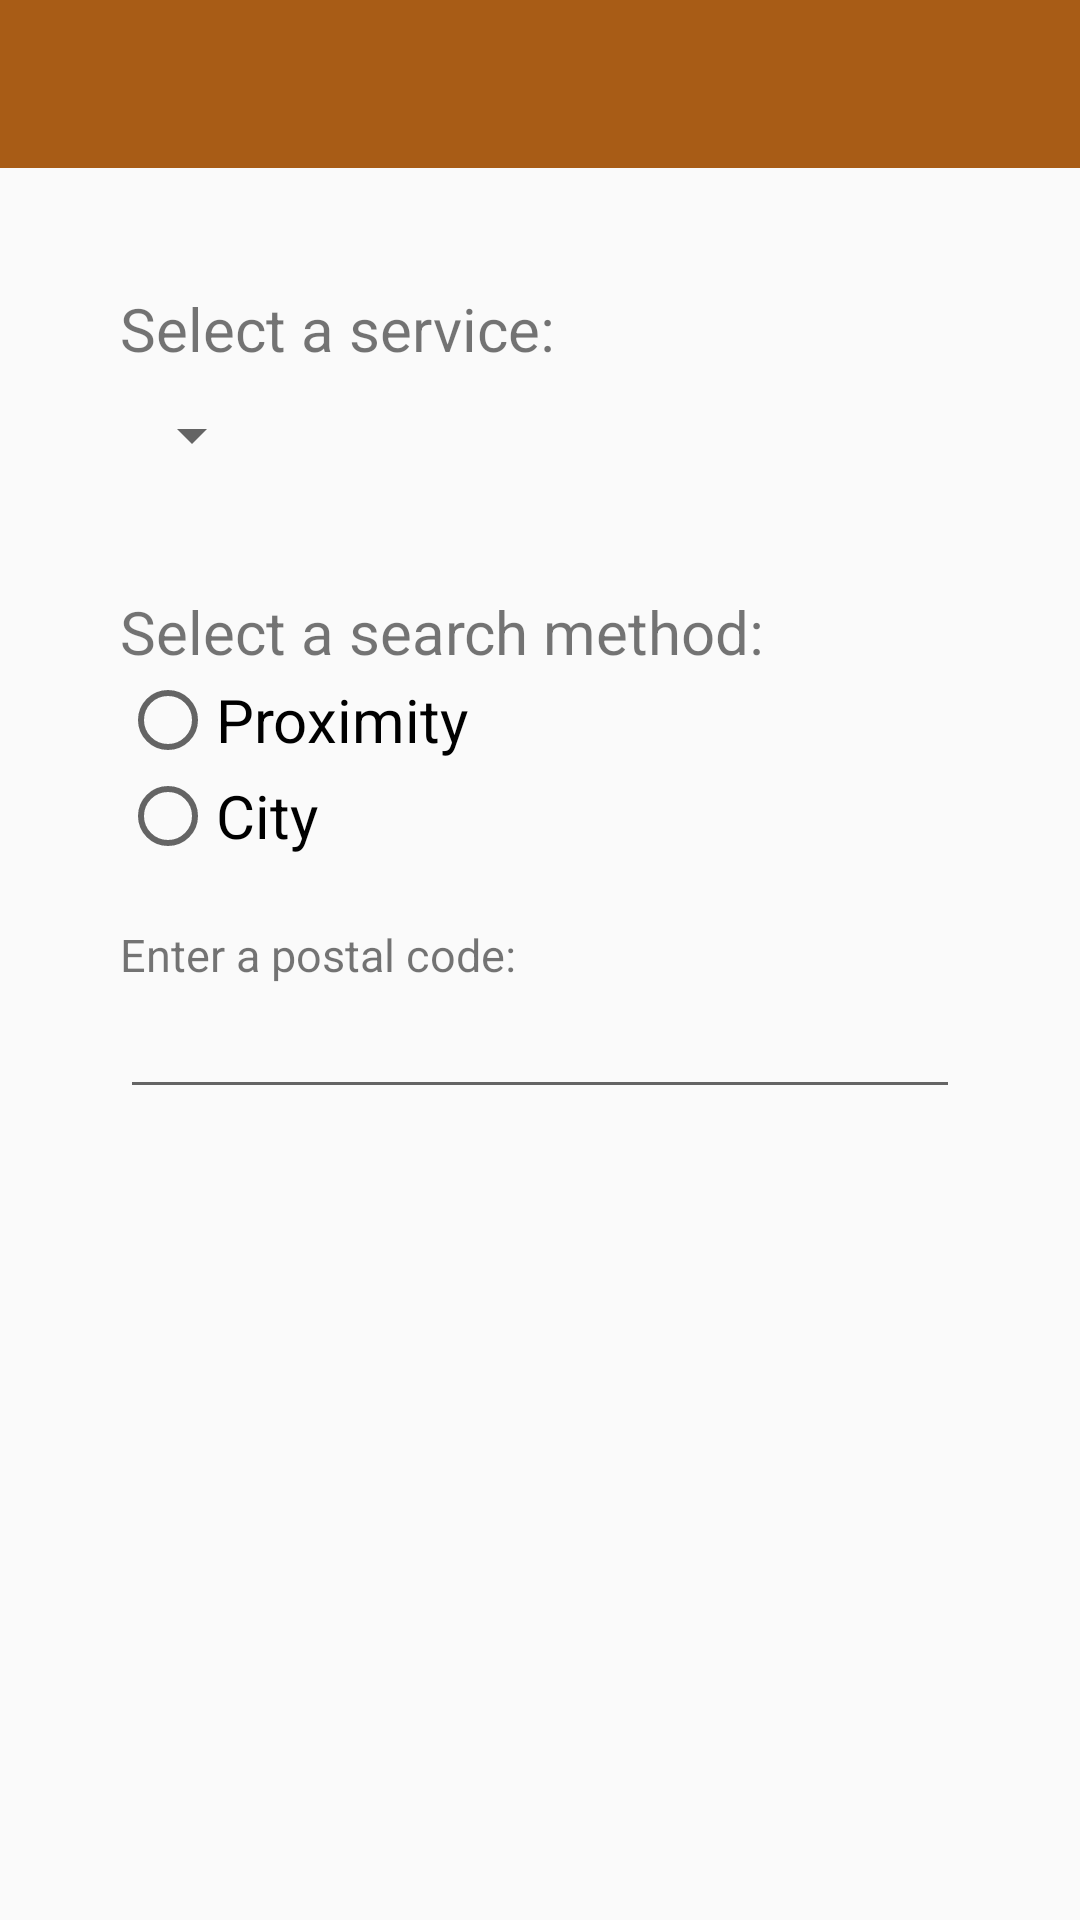

Layout XML and referenced resources for this Android screen:
<!-- AndroidManifest.xml: application theme AppTheme -->
<!-- res/layout/activity_main.xml -->
<?xml version="1.0" encoding="utf-8"?>
<android.support.v4.widget.DrawerLayout
    xmlns:android="http://schemas.android.com/apk/res/android"
    xmlns:tools="http://schemas.android.com/tools"
    xmlns:app="http://schemas.android.com/apk/res-auto"
    android:id="@+id/drawer_layout"
    android:layout_width="match_parent"
    android:layout_height="match_parent"
    android:fitsSystemWindows="true"
    tools:context=".MainActivity">

    <LinearLayout
        android:layout_width="match_parent"
        android:layout_height="match_parent"
        android:orientation="vertical">

        <android.support.design.widget.AppBarLayout
            android:layout_height="wrap_content"
            android:layout_width="match_parent">

            <android.support.v7.widget.Toolbar
                android:id="@+id/toolbar"
                android:layout_width="match_parent"
                android:layout_height="?attr/actionBarSize"
                android:background="#a85c16"/>
               

        </android.support.design.widget.AppBarLayout>

        
        <include layout="@layout/drawer_content" />
    </LinearLayout>


    
    <android.support.design.widget.NavigationView
        android:id="@+id/navview"
        android:layout_width="wrap_content"
        android:layout_height="match_parent"
        android:fitsSystemWindows="true"
        android:layout_gravity="start"
        app:headerLayout="@layout/header_navview"
        app:menu="@menu/menu_navview" />

</android.support.v4.widget.DrawerLayout>
<!-- res/layout/drawer_content.xml (included above) -->
<?xml version="1.0" encoding="utf-8"?>
<LinearLayout xmlns:android="http://schemas.android.com/apk/res/android"
    android:layout_width="match_parent"
    android:layout_height="match_parent"
    android:background="@drawable/navview"
    android:orientation="vertical">

    <LinearLayout
        android:layout_width="match_parent"
        android:layout_height="wrap_content"
        android:layout_marginLeft="40dp"
        android:layout_marginRight="40dp"
        android:layout_marginTop="40dp"
        android:orientation="vertical">

        <TextView
            android:id="@+id/txt_choose"
            android:layout_width="wrap_content"
            android:layout_height="wrap_content"
            android:text="Select a service:"
            android:textSize="20dp" />

        <Spinner
            android:id="@+id/spinCategories"
            android:layout_width="wrap_content"
            android:layout_height="wrap_content"
            android:layout_marginTop="10dp"
            android:paddingLeft="8dp"
            android:popupBackground="@android:color/white"
            android:scrollbars="none"
            android:spinnerMode="dropdown" />
    </LinearLayout>

    <LinearLayout
        android:layout_width="match_parent"
        android:layout_height="wrap_content"
        android:layout_gravity="center_vertical"
        android:layout_margin="40dp"
        android:layout_weight="0"
        android:orientation="vertical">

        <TextView
            android:id="@+id/txt_choose_s"
            android:layout_width="wrap_content"
            android:layout_height="wrap_content"
            android:text="Select a search method:"
            android:textSize="20dp" />

        <RadioGroup
            android:layout_width="fill_parent"
            android:layout_height="wrap_content"
            android:orientation="vertical">

            <RadioButton
                android:id="@+id/bt_prox"
                android:layout_width="wrap_content"
                android:layout_height="wrap_content"
                android:onClick="onRadioButtonClicked"
                android:text="Proximity"
                android:textSize="20dp" />

            <RadioButton
                android:id="@+id/bt_city"
                android:layout_width="wrap_content"
                android:layout_height="wrap_content"
                android:onClick="onRadioButtonClicked"
                android:text="City"
                android:textSize="20dp" />
        </RadioGroup>

        <LinearLayout
            android:id="@+id/cityLayout"
            android:layout_width="match_parent"
            android:layout_height="match_parent"
            android:layout_marginTop="20dp"
            android:orientation="vertical"
            android:visibility="visible">

            <TextView
                android:id="@+id/txt_postCode"
                android:layout_width="wrap_content"
                android:layout_height="wrap_content"
                android:text="Enter a postal code:"
                android:textSize="15dp" />

            <LinearLayout
                android:layout_width="match_parent"
                android:layout_height="match_parent"
                android:orientation="horizontal">

                <EditText
                    android:id="@+id/editPostalCode"
                    android:layout_width="wrap_content"
                    android:layout_height="wrap_content"
                    android:layout_weight="0.8" />
                

            </LinearLayout>

        </LinearLayout>

    </LinearLayout>

    <Button
        android:id="@+id/bt_search"
        android:layout_width="200dp"
        android:layout_height="70dp"
        android:layout_gravity="center_horizontal"
        android:background="#a85c16"
        android:elevation="50dp"
        android:text="SEARCH"
        android:textSize="30dp"
        android:visibility="gone" />
</LinearLayout>
<!-- res/layout/header_navview.xml (included above) -->
<?xml version="1.0" encoding="utf-8"?>
<FrameLayout
    xmlns:android="http://schemas.android.com/apk/res/android"
    android:layout_width="match_parent"
    android:layout_height="match_parent">

    <ImageView
        android:layout_width="match_parent"
        android:layout_height="200dp"
        android:src="@drawable/navview"
        android:scaleType="centerCrop" />

    <TextView
        android:layout_width="wrap_content"
        android:layout_height="wrap_content"
        android:text="App menu"
        android:textAppearance="@style/TextAppearance.AppCompat.Large.Inverse"
        android:textStyle="bold"
        android:layout_gravity="bottom"
        android:layout_marginBottom="10dp"
        android:layout_marginLeft="10dp" />
</FrameLayout>
<!-- resources referenced by this layout -->
<resources>
  <style name="AppTheme" parent="Theme.AppCompat.Light.NoActionBar">
          
          <item name="colorPrimary">@color/colorPrimary</item>
          <item name="colorPrimaryDark">#804610</item>
          <item name="colorAccent">@color/colorAccent</item>
      </style>
  <!-- not gathered from this repository: default colours our renderer supplied (Android Studio template values) -->
  <color name="colorPrimary">#FF6200EE</color>
  <color name="colorAccent">#FF03DAC5</color>
</resources>
